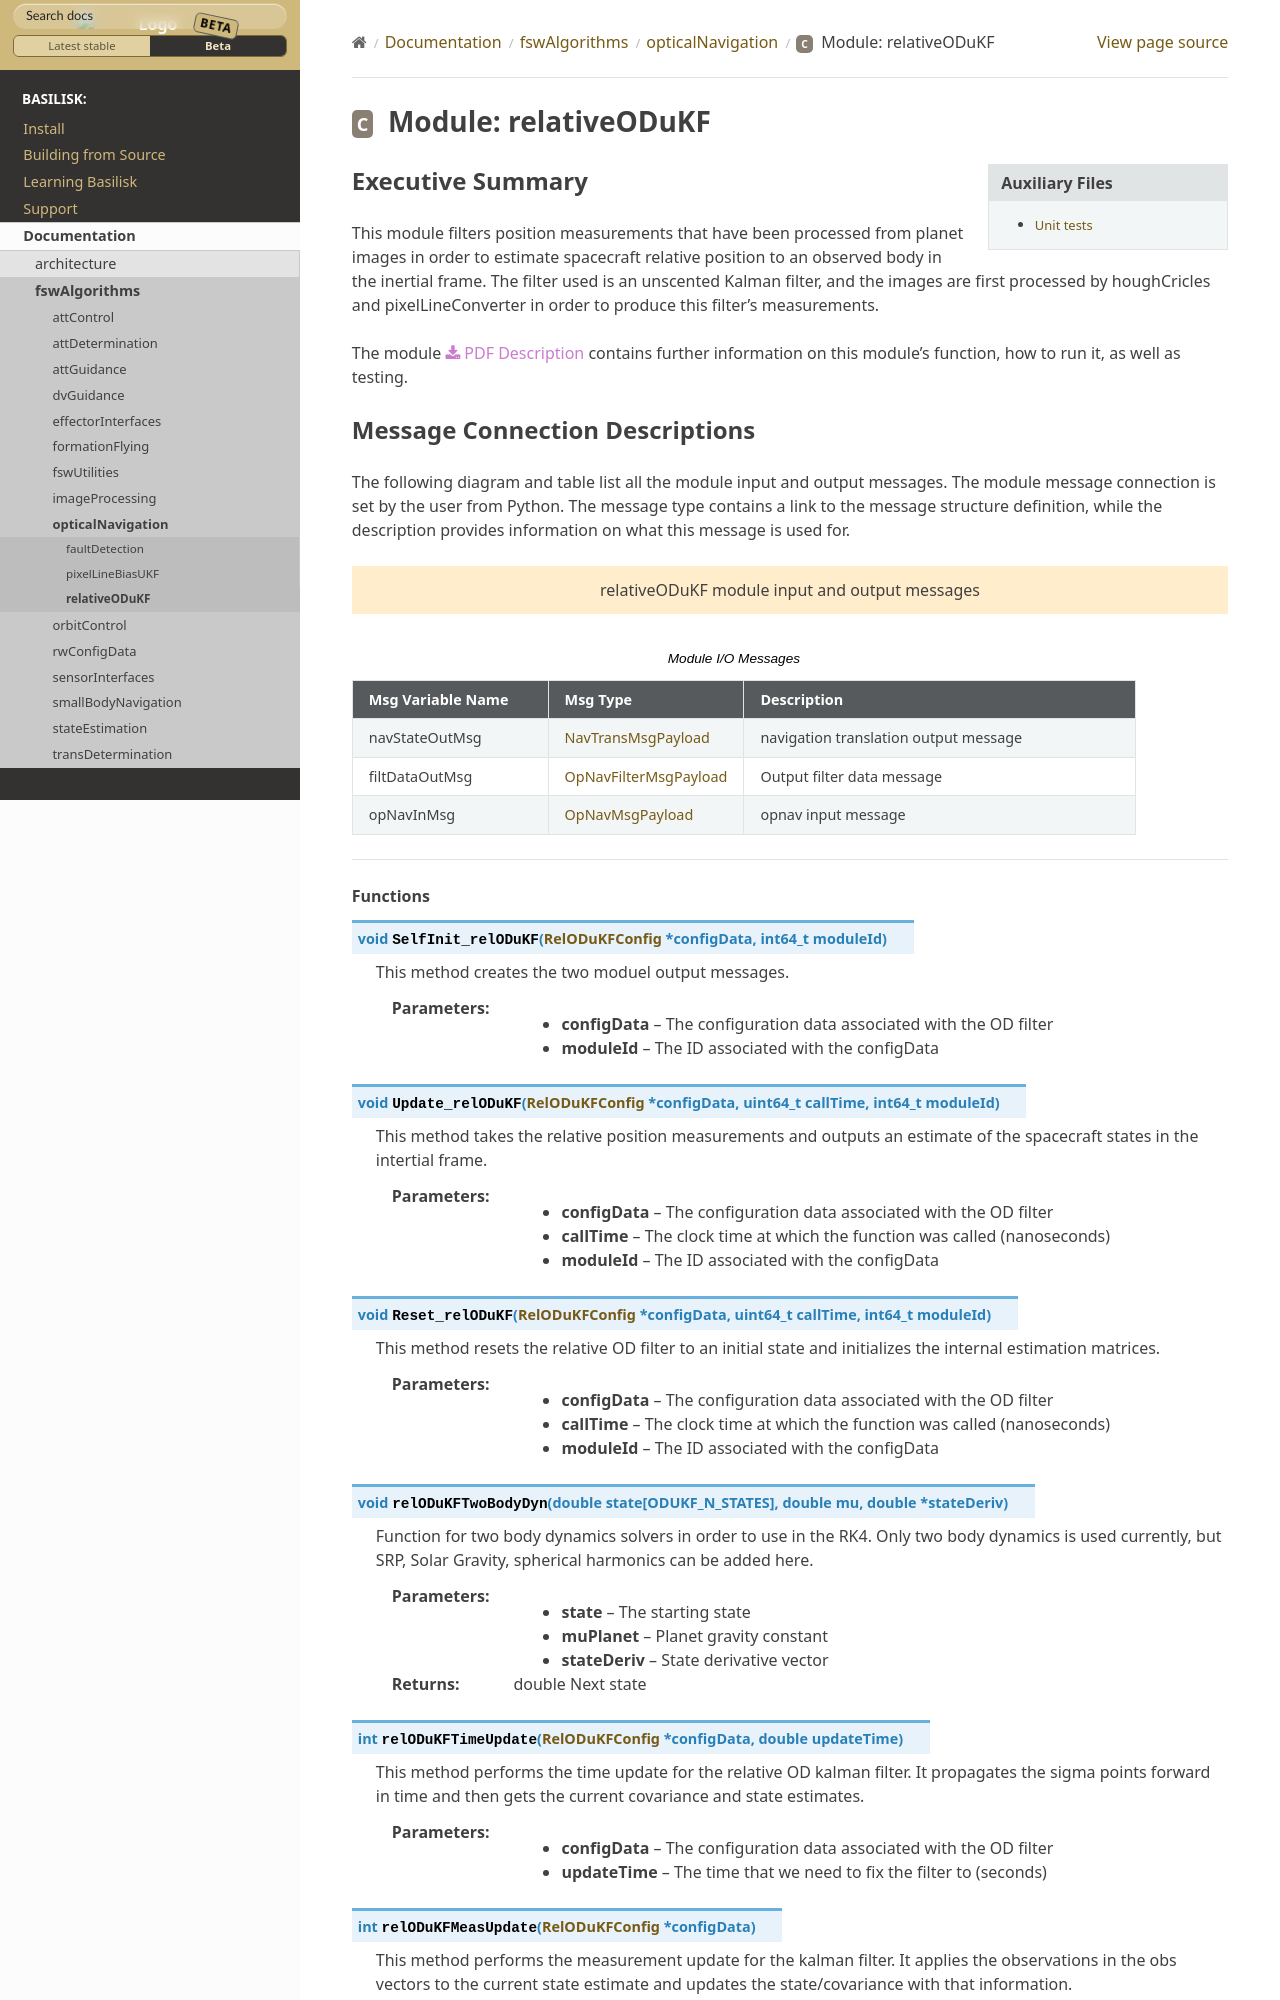

repository: AVSLab/basilisk · page: develop/Documentation/fswAlgorithms/opticalNavigation/relativeODuKF/relativeODuKF.html · generator: sphinx

Executive Summary
-----------------

This module filters position measurements that have been processed from planet images in order to estimate spacecraft relative position to an observed body in the inertial frame. The filter used is an unscented Kalman filter, and the images are first processed by houghCricles and pixelLineConverter in order to produce this filter's measurements.
